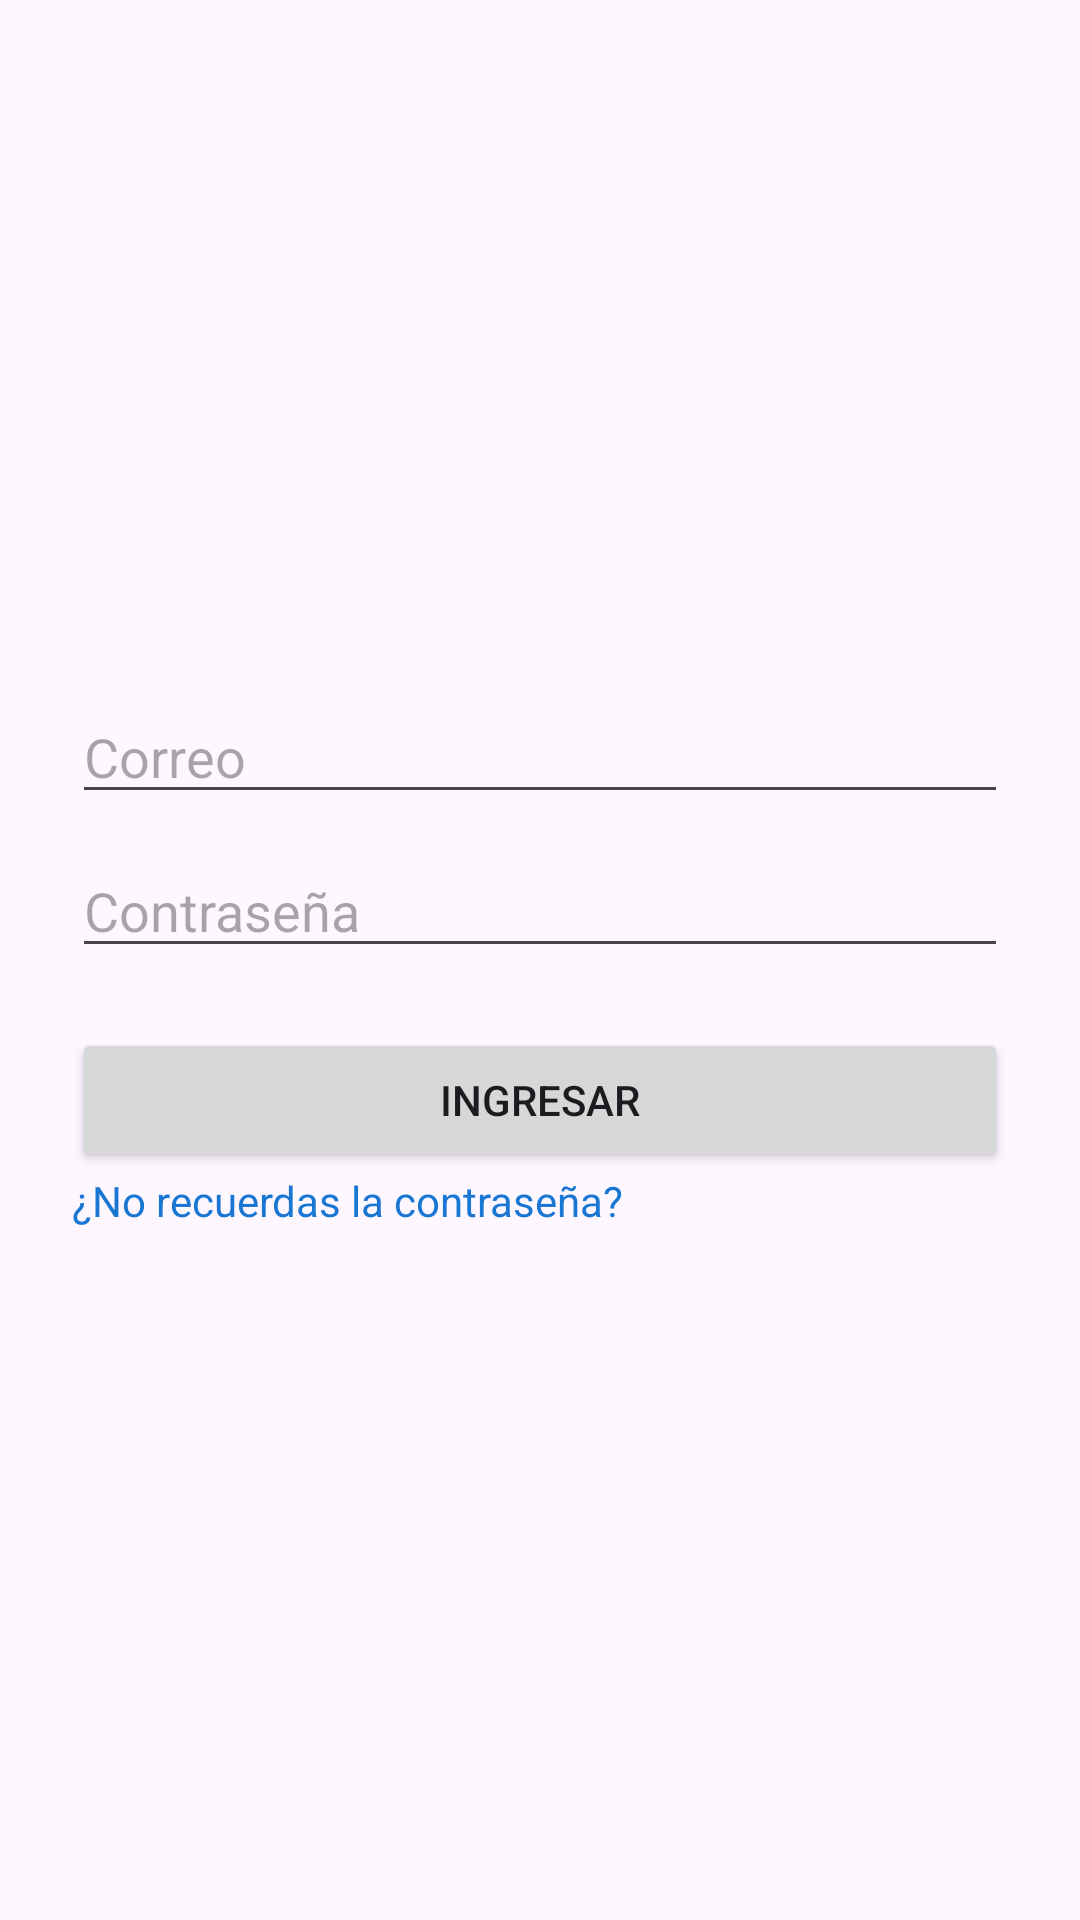

Layout XML and referenced resources for this Android screen:
<!-- AndroidManifest.xml: application theme Theme.Gestor_gasolina -->
<!-- res/layout/activity_login.xml -->
<LinearLayout
    xmlns:android="http://schemas.android.com/apk/res/android"
    android:layout_width="match_parent"
    android:layout_height="match_parent"
    android:orientation="vertical"
    android:padding="24dp"
    android:gravity="center">

    <EditText
        android:id="@+id/etEmail"
        android:hint="Correo"
        android:layout_width="match_parent"
        android:layout_height="wrap_content"/>

    <EditText
        android:id="@+id/etPassword"
        android:hint="Contraseña"
        android:inputType="textPassword"
        android:layout_marginTop="10dp"
        android:layout_width="match_parent"
        android:layout_height="wrap_content"/>

    <Button
        android:id="@+id/btnLogin"
        android:text="Ingresar"
        android:layout_marginTop="20dp"
        android:layout_width="match_parent"
        android:layout_height="wrap_content"/>

    <TextView
        android:id="@+id/tvEnlace"
        android:text="¿No recuerdas la contraseña?"
        android:layout_width="match_parent"
        android:layout_height="wrap_content"
        android:textColor="#1976D2"
        android:textDecorationLine="underline"
        android:clickable="true"
        android:focusable="true"
        android:cursor="hand" />

</LinearLayout>
<!-- resources referenced by this layout -->
<resources>
  <style name="Theme.Gestor_gasolina" parent="Base.Theme.Gestor_gasolina" />
  <style name="Base.Theme.Gestor_gasolina" parent="Theme.Material3.DayNight.NoActionBar">
          
          
      </style>
</resources>
